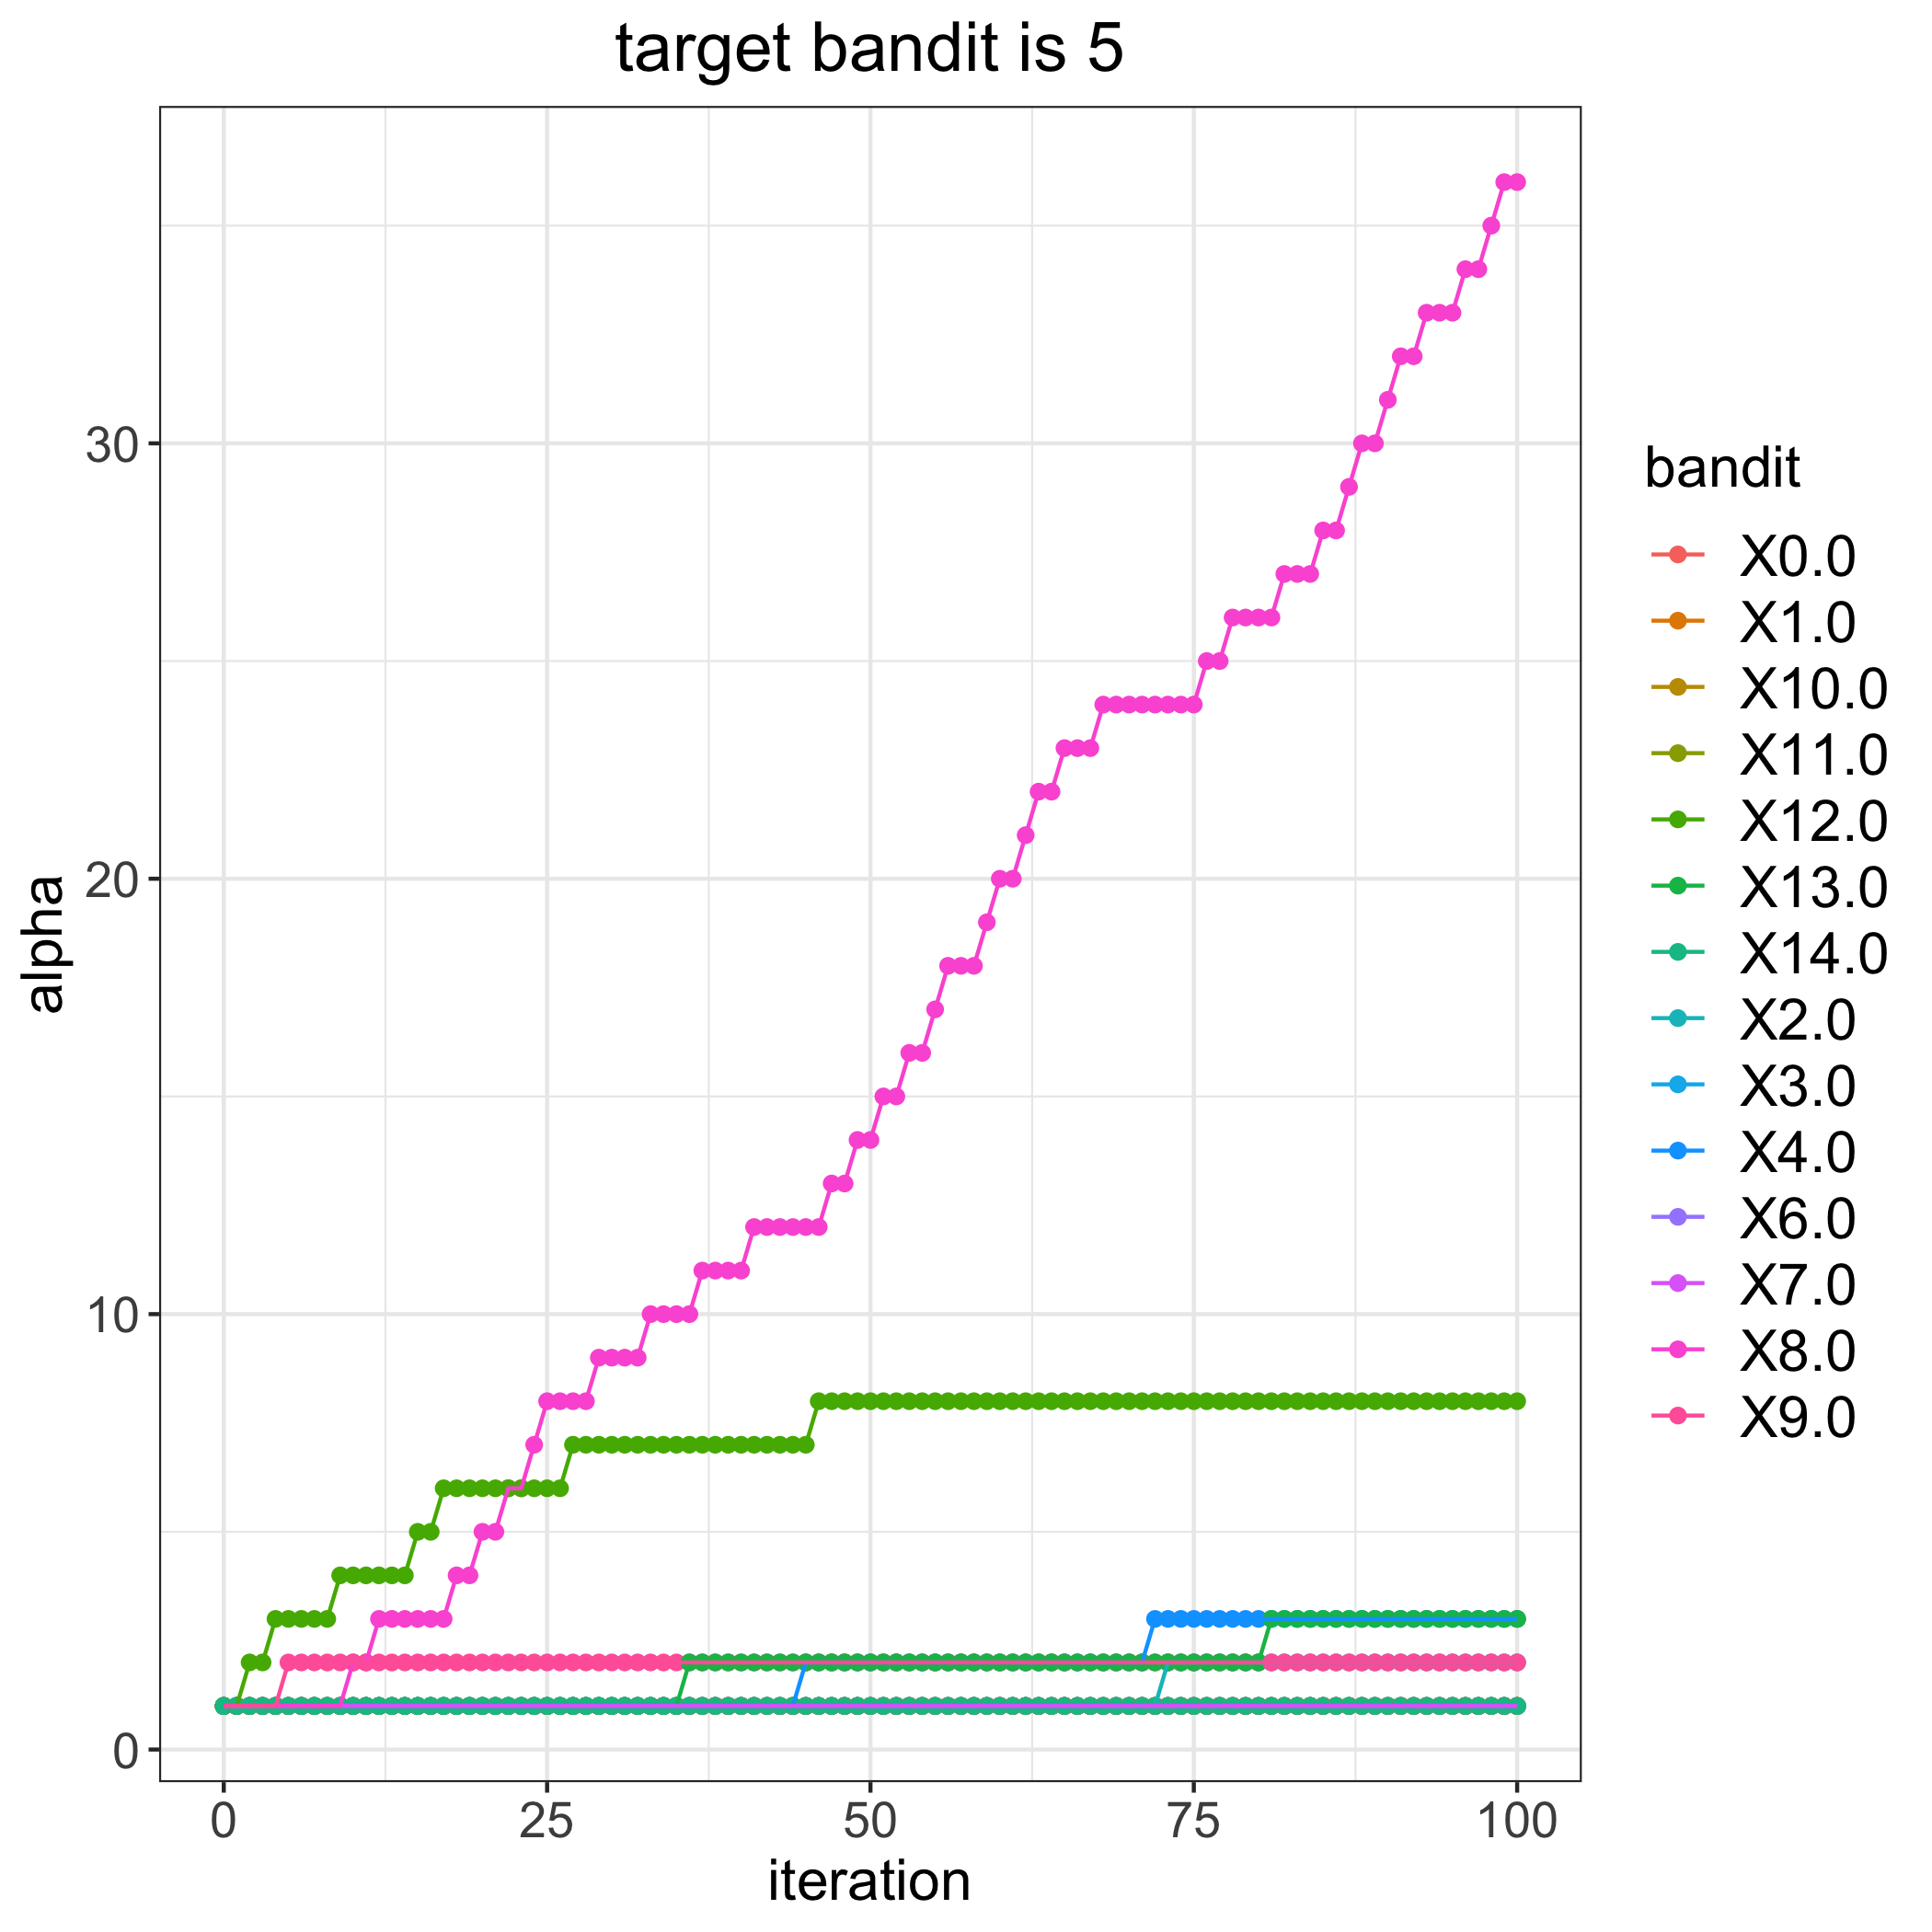

The data file committed next to this chart (first rows):
, 0.0, 1.0, 2.0, 3.0, 4.0, 6.0, 7.0, 8.0, 9.0, 10.0, 11.0, 12.0, 13.0, 14.0
0, 1, 1, 1, 1, 1, 1, 1, 1, 1, 1, 1, 1, 1, 1
1, 1, 1, 1, 1, 1, 1, 1, 1, 1, 1, 1, 1, 1, 1
2, 1, 1, 1, 1, 1, 1, 1, 1, 1, 1, 1, 2, 1, 1
3, 1, 1, 1, 1, 1, 1, 1, 1, 1, 1, 1, 2, 1, 1
4, 1, 1, 1, 1, 1, 1, 1, 1, 1, 1, 1, 3, 1, 1
5, 1, 1, 1, 1, 1, 1, 1, 1, 2, 1, 1, 3, 1, 1
6, 1, 1, 1, 1, 1, 1, 1, 1, 2, 1, 1, 3, 1, 1
7, 1, 1, 1, 1, 1, 1, 1, 1, 2, 1, 1, 3, 1, 1
8, 1, 1, 1, 1, 1, 1, 1, 1, 2, 1, 1, 3, 1, 1
9, 1, 1, 1, 1, 1, 1, 1, 1, 2, 1, 1, 4, 1, 1
10, 1, 1, 1, 1, 1, 1, 1, 2, 2, 1, 1, 4, 1, 1
11, 1, 1, 1, 1, 1, 1, 1, 2, 2, 1, 1, 4, 1, 1
12, 1, 1, 1, 1, 1, 1, 1, 3, 2, 1, 1, 4, 1, 1
13, 1, 1, 1, 1, 1, 1, 1, 3, 2, 1, 1, 4, 1, 1
14, 1, 1, 1, 1, 1, 1, 1, 3, 2, 1, 1, 4, 1, 1
15, 1, 1, 1, 1, 1, 1, 1, 3, 2, 1, 1, 5, 1, 1
16, 1, 1, 1, 1, 1, 1, 1, 3, 2, 1, 1, 5, 1, 1
17, 1, 1, 1, 1, 1, 1, 1, 3, 2, 1, 1, 6, 1, 1
18, 1, 1, 1, 1, 1, 1, 1, 4, 2, 1, 1, 6, 1, 1
19, 1, 1, 1, 1, 1, 1, 1, 4, 2, 1, 1, 6, 1, 1
20, 1, 1, 1, 1, 1, 1, 1, 5, 2, 1, 1, 6, 1, 1
21, 1, 1, 1, 1, 1, 1, 1, 5, 2, 1, 1, 6, 1, 1
22, 1, 1, 1, 1, 1, 1, 1, 6, 2, 1, 1, 6, 1, 1
23, 1, 1, 1, 1, 1, 1, 1, 6, 2, 1, 1, 6, 1, 1
24, 1, 1, 1, 1, 1, 1, 1, 7, 2, 1, 1, 6, 1, 1
25, 1, 1, 1, 1, 1, 1, 1, 8, 2, 1, 1, 6, 1, 1
26, 1, 1, 1, 1, 1, 1, 1, 8, 2, 1, 1, 6, 1, 1
27, 1, 1, 1, 1, 1, 1, 1, 8, 2, 1, 1, 7, 1, 1
28, 1, 1, 1, 1, 1, 1, 1, 8, 2, 1, 1, 7, 1, 1
29, 1, 1, 1, 1, 1, 1, 1, 9, 2, 1, 1, 7, 1, 1
30, 1, 1, 1, 1, 1, 1, 1, 9, 2, 1, 1, 7, 1, 1
31, 1, 1, 1, 1, 1, 1, 1, 9, 2, 1, 1, 7, 1, 1
32, 1, 1, 1, 1, 1, 1, 1, 9, 2, 1, 1, 7, 1, 1
33, 1, 1, 1, 1, 1, 1, 1, 10, 2, 1, 1, 7, 1, 1
34, 1, 1, 1, 1, 1, 1, 1, 10, 2, 1, 1, 7, 1, 1
35, 1, 1, 1, 1, 1, 1, 1, 10, 2, 1, 1, 7, 1, 1
36, 1, 1, 1, 1, 1, 1, 1, 10, 2, 1, 1, 7, 2, 1
37, 1, 1, 1, 1, 1, 1, 1, 11, 2, 1, 1, 7, 2, 1
38, 1, 1, 1, 1, 1, 1, 1, 11, 2, 1, 1, 7, 2, 1
39, 1, 1, 1, 1, 1, 1, 1, 11, 2, 1, 1, 7, 2, 1
40, 1, 1, 1, 1, 1, 1, 1, 11, 2, 1, 1, 7, 2, 1
41, 1, 1, 1, 1, 1, 1, 1, 12, 2, 1, 1, 7, 2, 1
42, 1, 1, 1, 1, 1, 1, 1, 12, 2, 1, 1, 7, 2, 1
43, 1, 1, 1, 1, 1, 1, 1, 12, 2, 1, 1, 7, 2, 1
44, 1, 1, 1, 1, 1, 1, 1, 12, 2, 1, 1, 7, 2, 1
45, 1, 1, 1, 1, 2, 1, 1, 12, 2, 1, 1, 7, 2, 1
46, 1, 1, 1, 1, 2, 1, 1, 12, 2, 1, 1, 8, 2, 1
47, 1, 1, 1, 1, 2, 1, 1, 13, 2, 1, 1, 8, 2, 1
48, 1, 1, 1, 1, 2, 1, 1, 13, 2, 1, 1, 8, 2, 1
49, 1, 1, 1, 1, 2, 1, 1, 14, 2, 1, 1, 8, 2, 1
50, 1, 1, 1, 1, 2, 1, 1, 14, 2, 1, 1, 8, 2, 1
51, 1, 1, 1, 1, 2, 1, 1, 15, 2, 1, 1, 8, 2, 1
52, 1, 1, 1, 1, 2, 1, 1, 15, 2, 1, 1, 8, 2, 1
53, 1, 1, 1, 1, 2, 1, 1, 16, 2, 1, 1, 8, 2, 1
54, 1, 1, 1, 1, 2, 1, 1, 16, 2, 1, 1, 8, 2, 1
55, 1, 1, 1, 1, 2, 1, 1, 17, 2, 1, 1, 8, 2, 1
56, 1, 1, 1, 1, 2, 1, 1, 18, 2, 1, 1, 8, 2, 1
57, 1, 1, 1, 1, 2, 1, 1, 18, 2, 1, 1, 8, 2, 1
58, 1, 1, 1, 1, 2, 1, 1, 18, 2, 1, 1, 8, 2, 1
59, 1, 1, 1, 1, 2, 1, 1, 19, 2, 1, 1, 8, 2, 1
... 41 more rows
